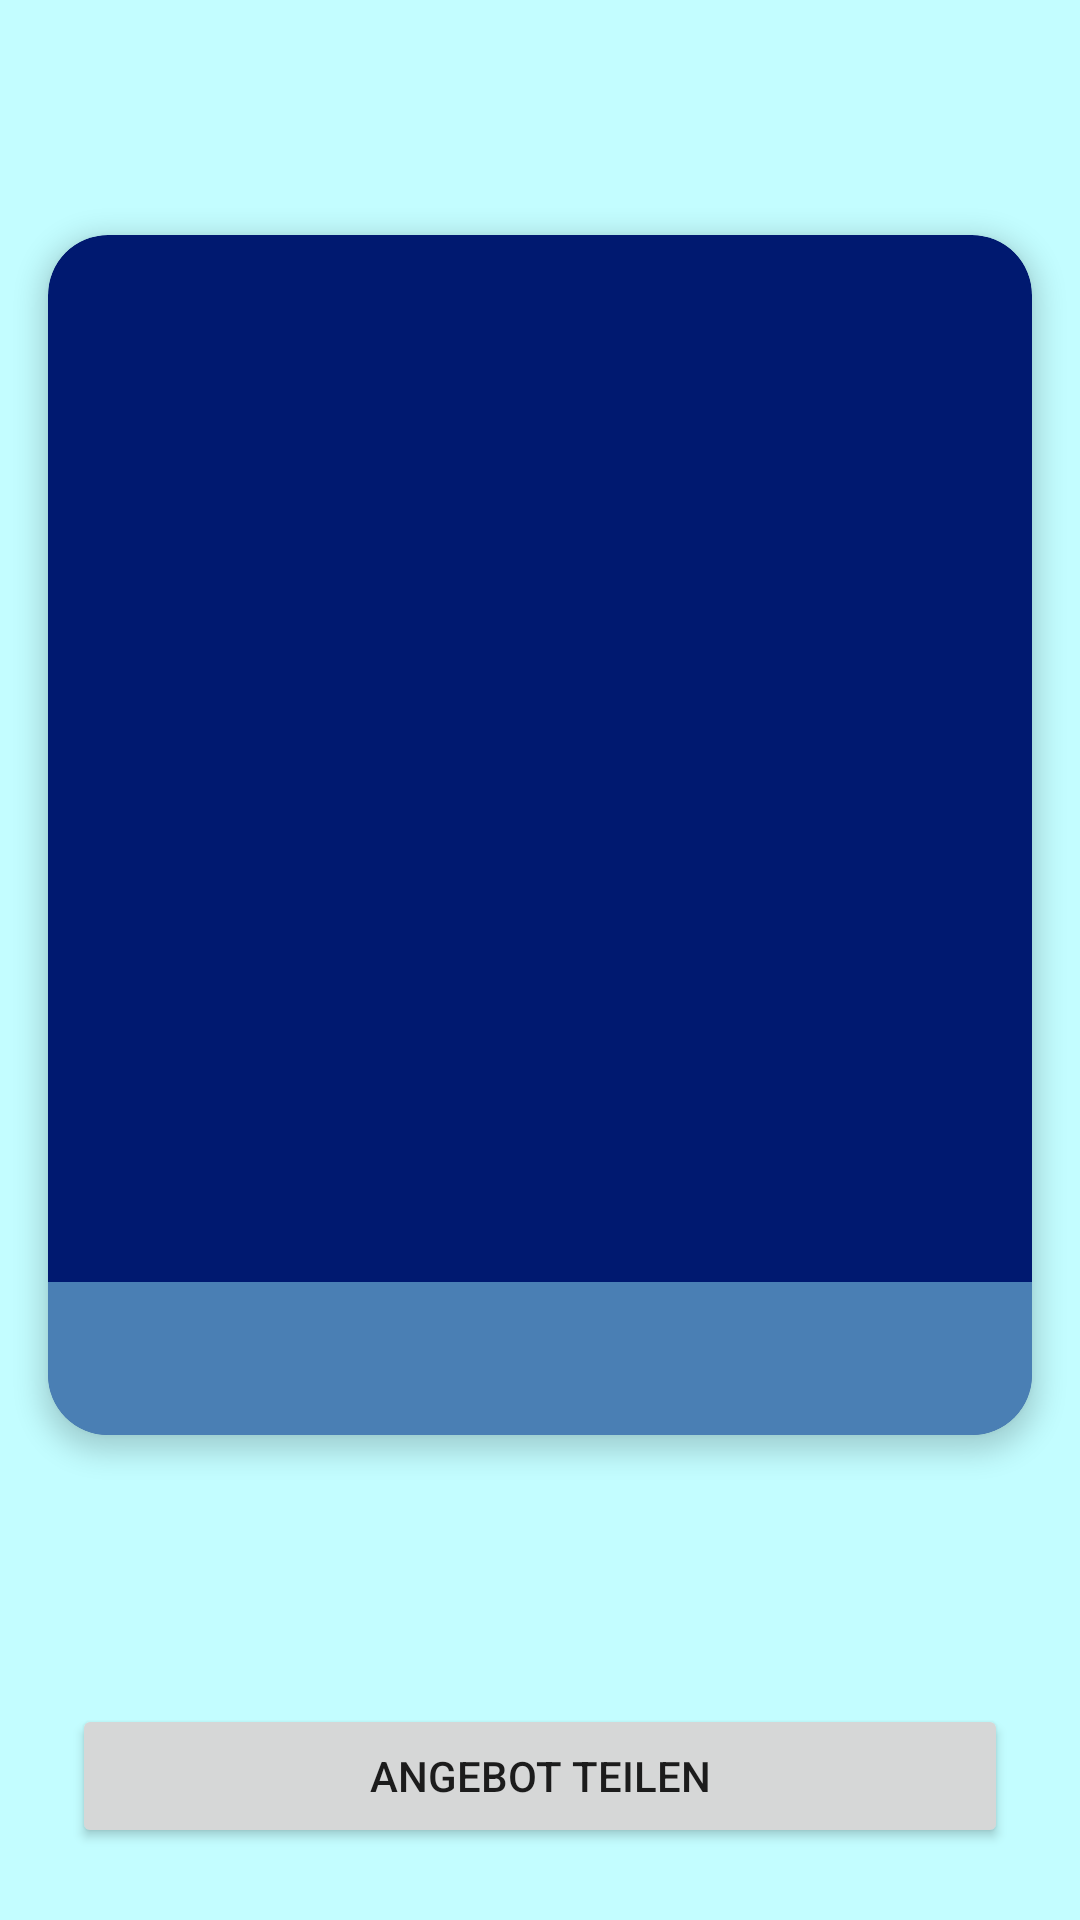

Produce the Android XML layout that renders to this screen, including the resource entries it uses.
<!-- AndroidManifest.xml: application theme Theme.RecyclerView -->
<!-- res/layout/fragment_detail.xml -->
<?xml version="1.0" encoding="utf-8"?>
<layout xmlns:android="http://schemas.android.com/apk/res/android"
    xmlns:app="http://schemas.android.com/apk/res-auto"
    xmlns:tools="http://schemas.android.com/tools">
    <data>

    </data>

    <androidx.constraintlayout.widget.ConstraintLayout
        android:layout_width="match_parent"
        android:layout_height="match_parent"
        tools:context=".DetailActivity">

        <Button
            android:id="@+id/detail_share_button"
            android:layout_width="0dp"
            android:layout_height="wrap_content"
            android:layout_marginStart="24dp"
            android:layout_marginEnd="24dp"
            android:layout_marginBottom="24dp"
            android:text="@string/share_text"
            app:layout_constraintBottom_toBottomOf="parent"
            app:layout_constraintEnd_toEndOf="parent"
            app:layout_constraintStart_toStartOf="parent" />

        <com.google.android.material.card.MaterialCardView

            android:id="@+id/detail_cardView"
            android:layout_width="0dp"
            android:layout_height="400dp"
            android:layout_margin="16dp"
            android:layout_marginStart="24dp"
            android:layout_marginTop="32dp"
            android:layout_marginEnd="24dp"
            android:layout_marginBottom="24dp"
            app:cardCornerRadius="20dp"
            app:cardElevation="5dp"
            app:cardPreventCornerOverlap="false"
            app:layout_constraintBottom_toBottomOf="parent"
            app:layout_constraintEnd_toEndOf="parent"
            app:layout_constraintStart_toStartOf="parent"
            app:layout_constraintTop_toTopOf="parent"
            app:layout_constraintVertical_bias="0.3">

            <androidx.constraintlayout.widget.ConstraintLayout
                android:id="@+id/detail_layout"
                android:layout_width="match_parent"
                android:layout_height="match_parent"
                android:background="@drawable/urlaub10">

                <TextView
                    android:id="@+id/detail_text"
                    android:layout_width="0dp"
                    android:layout_height="wrap_content"
                    android:alpha="0.8"
                    android:background="@color/primaryDarkColor"
                    android:paddingStart="8dp"
                    android:paddingTop="12dp"
                    android:paddingEnd="8dp"
                    android:paddingBottom="12dp"
                    android:textAlignment="center"
                    android:textColor="@color/onSurface"
                    android:textSize="20sp"
                    android:textStyle="bold"
                    app:layout_constraintBottom_toBottomOf="parent"
                    app:layout_constraintEnd_toEndOf="parent"
                    app:layout_constraintStart_toStartOf="parent"
                    tools:text="@string/preis2" />
            </androidx.constraintlayout.widget.ConstraintLayout>
        </com.google.android.material.card.MaterialCardView>

        <ImageView
            android:id="@+id/detail_background_image"
            android:layout_width="0dp"
            android:layout_height="0dp"
            android:adjustViewBounds="true"
            android:alpha="0.4"
            android:cropToPadding="true"
            android:scaleType="centerCrop"
            app:layout_constraintBottom_toBottomOf="parent"
            app:layout_constraintEnd_toEndOf="parent"
            app:layout_constraintStart_toStartOf="parent"
            app:layout_constraintTop_toTopOf="parent"
            tools:srcCompat="@drawable/urlaub4" />

    </androidx.constraintlayout.widget.ConstraintLayout>
</layout>
<!-- resources referenced by this layout -->
<resources>
  <color name="onSurface">#E0E0E0</color>
  <color name="primaryDarkColor">#5d99c6</color>
  <string name="preis2">1 Woche ab 400 €</string>
  <string name="share_text">Angebot teilen</string>
  <style name="Theme.RecyclerView" parent="Theme.MaterialComponents.DayNight.NoActionBar">
          
          <item name="colorPrimary">@color/primaryColor</item>
          <item name="colorPrimaryVariant">@color/primaryDarkColor</item>
          <item name="colorOnPrimary">@color/primaryTextColor</item>
          <item name="android:colorBackground">@color/primaryLightColor</item>
          <item name="colorSurface">@color/surfaceColor</item>
          <item name="colorOnSurface">@color/onSurface</item>
          
          <item name="colorSecondary">@color/secondaryColor</item>
          <item name="colorSecondaryVariant">@color/secondaryDarkColor</item>
          <item name="colorOnSecondary">@color/secondaryTextColor</item>
          
          <item name="android:statusBarColor" tools:targetApi="lollipop">@android:color/transparent</item>
          
      </style>
  <color name="primaryColor">#90caf9</color>
  <color name="primaryTextColor">#FF3A3A3A</color>
  <color name="primaryLightColor">#c3fdff</color>
  <color name="surfaceColor">#001970</color>
  <color name="secondaryColor">#303f9f</color>
  <color name="secondaryDarkColor">#001970</color>
  <color name="secondaryTextColor">#FF3A3A3A</color>
</resources>
